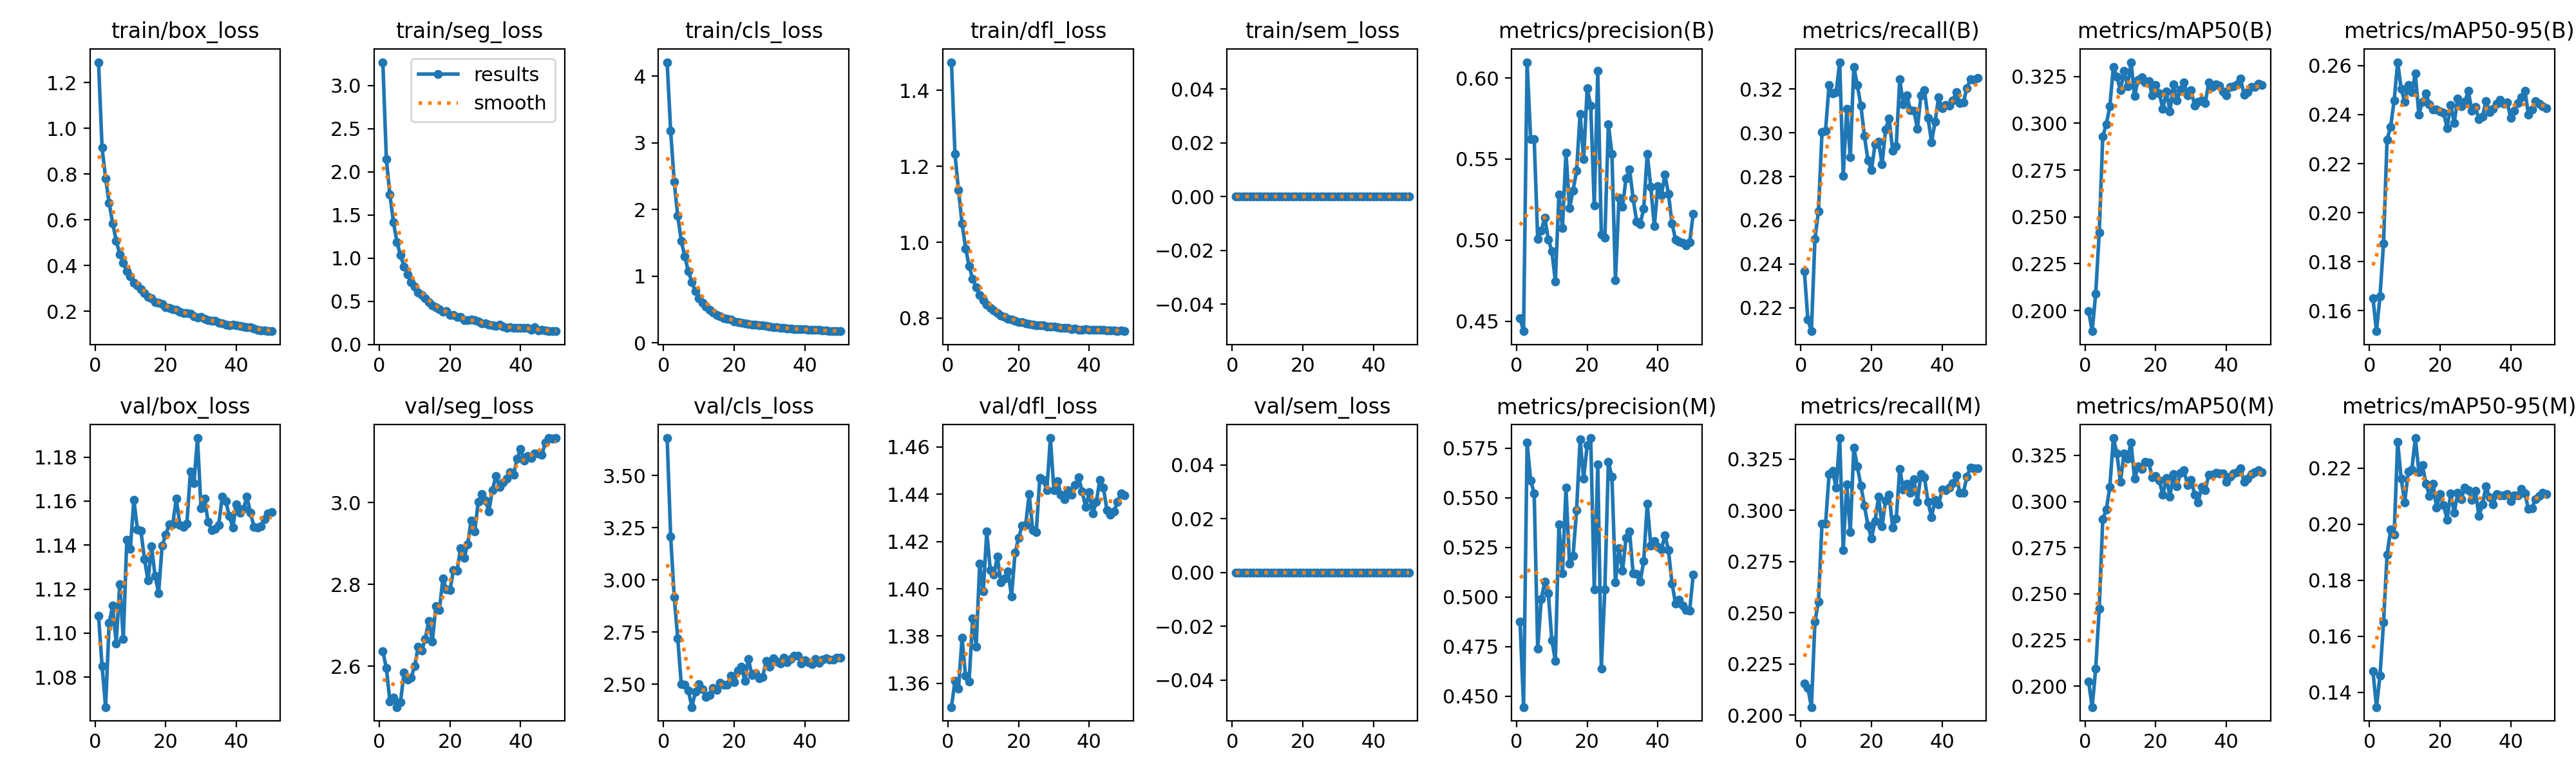

Data behind this chart, as committed beside it:
epoch, time, train/box_loss, train/seg_loss, train/cls_loss, train/dfl_loss, train/sem_loss, metrics/precision(B), metrics/recall(B), metrics/mAP50(B), metrics/mAP50-95(B), metrics/precision(M), metrics/recall(M), metrics/mAP50(M), metrics/mAP50-95(M), val/box_loss, val/seg_loss, val/cls_loss, val/dfl_loss, val/sem_loss, lr/pg0, lr/pg1, lr/pg2
1, 15.02, 1.29, 3.271, 4.21, 1.474, 0, 0.4519, 0.2368, 0.1996, 0.1652, 0.4877, 0.2153, 0.2024, 0.1476, 1.108, 2.636, 3.679, 1.35, 0, 4.096e-05, 4.096e-05, 4.096e-05
2, 27.68, 0.915, 2.146, 3.178, 1.233, 0, 0.4439, 0.2146, 0.189, 0.1516, 0.4445, 0.2132, 0.1886, 0.1347, 1.085, 2.595, 3.208, 1.361, 0, 8.19709e-05, 8.19709e-05, 8.19709e-05
3, 39.85, 0.7813, 1.734, 2.418, 1.137, 0, 0.6097, 0.2093, 0.209, 0.1659, 0.5778, 0.2039, 0.2094, 0.1459, 1.066, 2.514, 2.919, 1.358, 0, 0.0001213, 0.0001213, 0.0001213
4, 51.93, 0.6736, 1.415, 1.904, 1.05, 0, 0.5625, 0.2515, 0.2417, 0.1875, 0.5588, 0.2456, 0.242, 0.1649, 1.105, 2.524, 2.719, 1.379, 0, 0.0001204, 0.0001204, 0.0001204
5, 63.33, 0.5845, 1.184, 1.532, 0.9839, 0, 0.5624, 0.2642, 0.2929, 0.2299, 0.5523, 0.2555, 0.2904, 0.189, 1.112, 2.5, 2.5, 1.363, 0, 0.0001179, 0.0001179, 0.0001179
6, 74.93, 0.5087, 1.034, 1.294, 0.9376, 0, 0.5009, 0.3004, 0.2996, 0.235, 0.4739, 0.2935, 0.2956, 0.198, 1.095, 2.512, 2.499, 1.361, 0, 0.0001153, 0.0001153, 0.0001153
7, 87.01, 0.4498, 0.9032, 1.077, 0.9034, 0, 0.506, 0.3011, 0.309, 0.2457, 0.4989, 0.2933, 0.3079, 0.1962, 1.122, 2.584, 2.47, 1.387, 0, 0.0001128, 0.0001128, 0.0001128
8, 100.1, 0.4128, 0.81, 0.9098, 0.8814, 0, 0.5139, 0.3219, 0.3302, 0.2614, 0.5076, 0.3175, 0.3344, 0.2294, 1.097, 2.567, 2.391, 1.376, 0, 0.0001103, 0.0001103, 0.0001103
9, 112.9, 0.3764, 0.7227, 0.7727, 0.8609, 0, 0.5005, 0.3181, 0.3248, 0.2504, 0.5019, 0.3192, 0.3261, 0.2162, 1.143, 2.573, 2.465, 1.411, 0, 0.0001077, 0.0001077, 0.0001077
10, 127, 0.3523, 0.6685, 0.6733, 0.8477, 0, 0.4933, 0.3185, 0.3176, 0.2453, 0.4782, 0.3109, 0.3106, 0.2078, 1.138, 2.6, 2.499, 1.399, 0, 0.0001052, 0.0001052, 0.0001052
11, 140.7, 0.3256, 0.603, 0.6047, 0.8354, 0, 0.4746, 0.3323, 0.3279, 0.252, 0.4678, 0.3352, 0.3259, 0.2188, 1.161, 2.647, 2.475, 1.424, 0, 0.0001027, 0.0001027, 0.0001027
12, 154.8, 0.3119, 0.5766, 0.5486, 0.8272, 0, 0.5283, 0.2802, 0.3198, 0.2491, 0.5367, 0.2806, 0.3234, 0.2194, 1.147, 2.638, 2.439, 1.408, 0, 0.0001001, 0.0001001, 0.0001001
13, 168.5, 0.2965, 0.5343, 0.4971, 0.8201, 0, 0.5073, 0.311, 0.3326, 0.2567, 0.5119, 0.3127, 0.3319, 0.2307, 1.146, 2.667, 2.45, 1.406, 0, 9.75872e-05, 9.75872e-05, 9.75872e-05
14, 180.3, 0.2794, 0.4951, 0.4576, 0.8135, 0, 0.5541, 0.2887, 0.3145, 0.2399, 0.5552, 0.2893, 0.3123, 0.2186, 1.134, 2.71, 2.483, 1.414, 0, 9.50528e-05, 9.50528e-05, 9.50528e-05
15, 196.5, 0.2621, 0.4523, 0.4205, 0.8067, 0, 0.5196, 0.3302, 0.3233, 0.2453, 0.5167, 0.3306, 0.3189, 0.221, 1.124, 2.66, 2.474, 1.403, 0, 9.25184e-05, 9.25184e-05, 9.25184e-05
16, 209.4, 0.2577, 0.4344, 0.4024, 0.8026, 0, 0.5307, 0.3217, 0.3246, 0.2486, 0.5206, 0.3214, 0.3176, 0.2144, 1.139, 2.746, 2.507, 1.404, 0, 8.9984e-05, 8.9984e-05, 8.9984e-05
17, 222.7, 0.239, 0.4097, 0.3725, 0.7988, 0, 0.5426, 0.3124, 0.3219, 0.2442, 0.5437, 0.3121, 0.3217, 0.2101, 1.126, 2.737, 2.498, 1.407, 0, 8.74496e-05, 8.74496e-05, 8.74496e-05
18, 234.9, 0.2361, 0.3793, 0.3615, 0.7973, 0, 0.578, 0.2986, 0.3224, 0.2422, 0.5795, 0.3023, 0.3211, 0.2144, 1.118, 2.814, 2.498, 1.397, 0, 8.49152e-05, 8.49152e-05, 8.49152e-05
19, 248.6, 0.231, 0.3891, 0.3484, 0.7938, 0, 0.5501, 0.2875, 0.315, 0.242, 0.5595, 0.2926, 0.3131, 0.206, 1.14, 2.787, 2.542, 1.415, 0, 8.23808e-05, 8.23808e-05, 8.23808e-05
20, 261.9, 0.2174, 0.3434, 0.3247, 0.7903, 0, 0.5936, 0.2829, 0.3203, 0.2412, 0.5766, 0.2861, 0.3138, 0.2107, 1.145, 2.786, 2.511, 1.421, 0, 7.98464e-05, 7.98464e-05, 7.98464e-05
21, 275.5, 0.2149, 0.3419, 0.3171, 0.789, 0, 0.583, 0.2947, 0.3159, 0.2407, 0.5801, 0.2947, 0.3114, 0.2067, 1.149, 2.835, 2.567, 1.427, 0, 7.7312e-05, 7.7312e-05, 7.7312e-05
22, 287.2, 0.2092, 0.3209, 0.3011, 0.7857, 0, 0.5214, 0.296, 0.3078, 0.2346, 0.5039, 0.3065, 0.3035, 0.2016, 1.15, 2.833, 2.584, 1.427, 0, 7.47776e-05, 7.47776e-05, 7.47776e-05
23, 302.6, 0.2052, 0.3181, 0.2941, 0.7853, 0, 0.6045, 0.2856, 0.3169, 0.2441, 0.5669, 0.2923, 0.3129, 0.2109, 1.161, 2.889, 2.517, 1.44, 0, 7.22432e-05, 7.22432e-05, 7.22432e-05
24, 316.3, 0.1978, 0.2834, 0.2819, 0.7825, 0, 0.5035, 0.3016, 0.3064, 0.2367, 0.464, 0.3046, 0.3027, 0.2041, 1.149, 2.864, 2.622, 1.425, 0, 6.97088e-05, 6.97088e-05, 6.97088e-05
25, 331.9, 0.1922, 0.279, 0.2768, 0.7813, 0, 0.5015, 0.3066, 0.3207, 0.2466, 0.5039, 0.3074, 0.3148, 0.2111, 1.148, 2.898, 2.543, 1.424, 0, 6.71744e-05, 6.71744e-05, 6.71744e-05
26, 345.6, 0.1928, 0.2901, 0.2763, 0.7819, 0, 0.5716, 0.2918, 0.3122, 0.2435, 0.5682, 0.2915, 0.3083, 0.2088, 1.15, 2.957, 2.553, 1.447, 0, 6.464e-05, 6.464e-05, 6.464e-05
27, 361.8, 0.1882, 0.2853, 0.2675, 0.7813, 0, 0.5533, 0.294, 0.3179, 0.2453, 0.5606, 0.2958, 0.3156, 0.2131, 1.173, 2.929, 2.53, 1.446, 0, 6.21056e-05, 6.21056e-05, 6.21056e-05
28, 374.9, 0.1789, 0.2655, 0.2627, 0.778, 0, 0.4754, 0.3244, 0.3217, 0.2496, 0.5074, 0.3202, 0.3169, 0.2121, 1.168, 3.002, 2.533, 1.442, 0, 5.95712e-05, 5.95712e-05, 5.95712e-05
29, 387.3, 0.1735, 0.2454, 0.2537, 0.7784, 0, 0.526, 0.313, 0.3149, 0.2415, 0.5245, 0.31, 0.3088, 0.2086, 1.189, 3.021, 2.611, 1.464, 0, 5.70368e-05, 5.70368e-05, 5.70368e-05
30, 401.3, 0.1745, 0.2424, 0.2467, 0.7774, 0, 0.5204, 0.3172, 0.3176, 0.2431, 0.5131, 0.313, 0.3119, 0.2119, 1.157, 3.005, 2.583, 1.442, 0, 5.45024e-05, 5.45024e-05, 5.45024e-05
31, 413.5, 0.1659, 0.2337, 0.2391, 0.7754, 0, 0.5382, 0.3103, 0.3094, 0.2381, 0.5298, 0.3085, 0.3037, 0.2028, 1.161, 2.979, 2.624, 1.446, 0, 5.1968e-05, 5.1968e-05, 5.1968e-05
32, 427, 0.1618, 0.2242, 0.2325, 0.7745, 0, 0.5435, 0.3101, 0.3114, 0.2392, 0.533, 0.3151, 0.2997, 0.207, 1.151, 3.03, 2.61, 1.44, 0, 4.94336e-05, 4.94336e-05, 4.94336e-05
33, 438.8, 0.1585, 0.2176, 0.2273, 0.7739, 0, 0.5257, 0.3019, 0.3122, 0.2456, 0.512, 0.3042, 0.3078, 0.2135, 1.147, 3.066, 2.599, 1.438, 0, 4.68992e-05, 4.68992e-05, 4.68992e-05
34, 450.6, 0.1589, 0.2334, 0.2299, 0.7751, 0, 0.5114, 0.3172, 0.3109, 0.241, 0.5117, 0.3176, 0.3063, 0.2095, 1.147, 3.038, 2.628, 1.442, 0, 4.43648e-05, 4.43648e-05, 4.43648e-05
35, 462.8, 0.1502, 0.2059, 0.2194, 0.7714, 0, 0.5098, 0.3194, 0.3218, 0.2424, 0.5076, 0.316, 0.3146, 0.2071, 1.149, 3.049, 2.606, 1.44, 0, 4.18304e-05, 4.18304e-05, 4.18304e-05
36, 478.1, 0.1473, 0.196, 0.2141, 0.772, 0, 0.5195, 0.3067, 0.3195, 0.2444, 0.5182, 0.3039, 0.3144, 0.2107, 1.162, 3.058, 2.62, 1.444, 0, 3.9296e-05, 3.9296e-05, 3.9296e-05
37, 490.1, 0.1415, 0.1971, 0.2083, 0.7702, 0, 0.5533, 0.2957, 0.3206, 0.246, 0.5472, 0.2966, 0.3157, 0.2102, 1.16, 3.074, 2.637, 1.447, 0, 3.67616e-05, 3.67616e-05, 3.67616e-05
38, 505.6, 0.1399, 0.1904, 0.2049, 0.7694, 0, 0.5328, 0.3052, 0.3201, 0.2445, 0.526, 0.3051, 0.3152, 0.2102, 1.153, 3.068, 2.637, 1.441, 0, 3.42272e-05, 3.42272e-05, 3.42272e-05
39, 517.6, 0.1402, 0.1952, 0.2067, 0.7704, 0, 0.5085, 0.3163, 0.3171, 0.2449, 0.5283, 0.3027, 0.3153, 0.2107, 1.148, 3.107, 2.601, 1.435, 0, 3.16928e-05, 3.16928e-05, 3.16928e-05
40, 530.5, 0.1389, 0.1955, 0.2056, 0.7695, 0, 0.5334, 0.3111, 0.315, 0.2387, 0.5252, 0.3101, 0.3107, 0.2083, 1.159, 3.131, 2.616, 1.441, 0, 2.91584e-05, 2.91584e-05, 2.91584e-05
41, 544.9, 0.1347, 0.1913, 0.1998, 0.7692, 0, 0.5277, 0.3128, 0.3195, 0.2415, 0.5239, 0.3099, 0.3134, 0.2103, 1.155, 3.102, 2.606, 1.432, 0, 2.6624e-05, 2.6624e-05, 2.6624e-05
42, 556.5, 0.1339, 0.1892, 0.2002, 0.7692, 0, 0.5405, 0.3124, 0.3197, 0.2447, 0.5312, 0.311, 0.3153, 0.2102, 1.157, 3.114, 2.595, 1.437, 0, 2.40896e-05, 2.40896e-05, 2.40896e-05
43, 568.3, 0.1295, 0.171, 0.1923, 0.769, 0, 0.5285, 0.3146, 0.3207, 0.2472, 0.5236, 0.3131, 0.3161, 0.2125, 1.162, 3.108, 2.62, 1.446, 0, 2.15552e-05, 2.15552e-05, 2.15552e-05
44, 581.1, 0.1294, 0.1995, 0.1975, 0.7698, 0, 0.5104, 0.3187, 0.3238, 0.2498, 0.5069, 0.3169, 0.3182, 0.211, 1.155, 3.119, 2.604, 1.443, 0, 1.90208e-05, 1.90208e-05, 1.90208e-05
45, 596.3, 0.1235, 0.1639, 0.1862, 0.768, 0, 0.5005, 0.3135, 0.3152, 0.24, 0.4968, 0.3085, 0.3105, 0.2053, 1.148, 3.12, 2.619, 1.433, 0, 1.64864e-05, 1.64864e-05, 1.64864e-05
46, 613.4, 0.1202, 0.1738, 0.1834, 0.7679, 0, 0.4993, 0.3139, 0.3166, 0.2421, 0.4986, 0.3086, 0.3123, 0.2057, 1.148, 3.117, 2.624, 1.431, 0, 1.3952e-05, 1.3952e-05, 1.3952e-05
47, 627.3, 0.1169, 0.1599, 0.1806, 0.767, 0, 0.4982, 0.3204, 0.3194, 0.2456, 0.4956, 0.3163, 0.3148, 0.2088, 1.149, 3.147, 2.617, 1.433, 0, 1.14176e-05, 1.14176e-05, 1.14176e-05
48, 640.8, 0.1149, 0.1575, 0.1789, 0.7664, 0, 0.4968, 0.3244, 0.3195, 0.2444, 0.4933, 0.3208, 0.316, 0.2099, 1.152, 3.158, 2.618, 1.437, 0, 8.8832e-06, 8.8832e-06, 8.8832e-06
49, 652.4, 0.1144, 0.1565, 0.1784, 0.768, 0, 0.4986, 0.3241, 0.3212, 0.2435, 0.493, 0.3206, 0.3169, 0.2112, 1.154, 3.156, 2.626, 1.44, 0, 6.3488e-06, 6.3488e-06, 6.3488e-06
50, 668.7, 0.1127, 0.1543, 0.1758, 0.7657, 0, 0.5162, 0.3251, 0.3205, 0.2427, 0.5111, 0.3206, 0.3159, 0.2108, 1.155, 3.158, 2.627, 1.439, 0, 3.8144e-06, 3.8144e-06, 3.8144e-06
